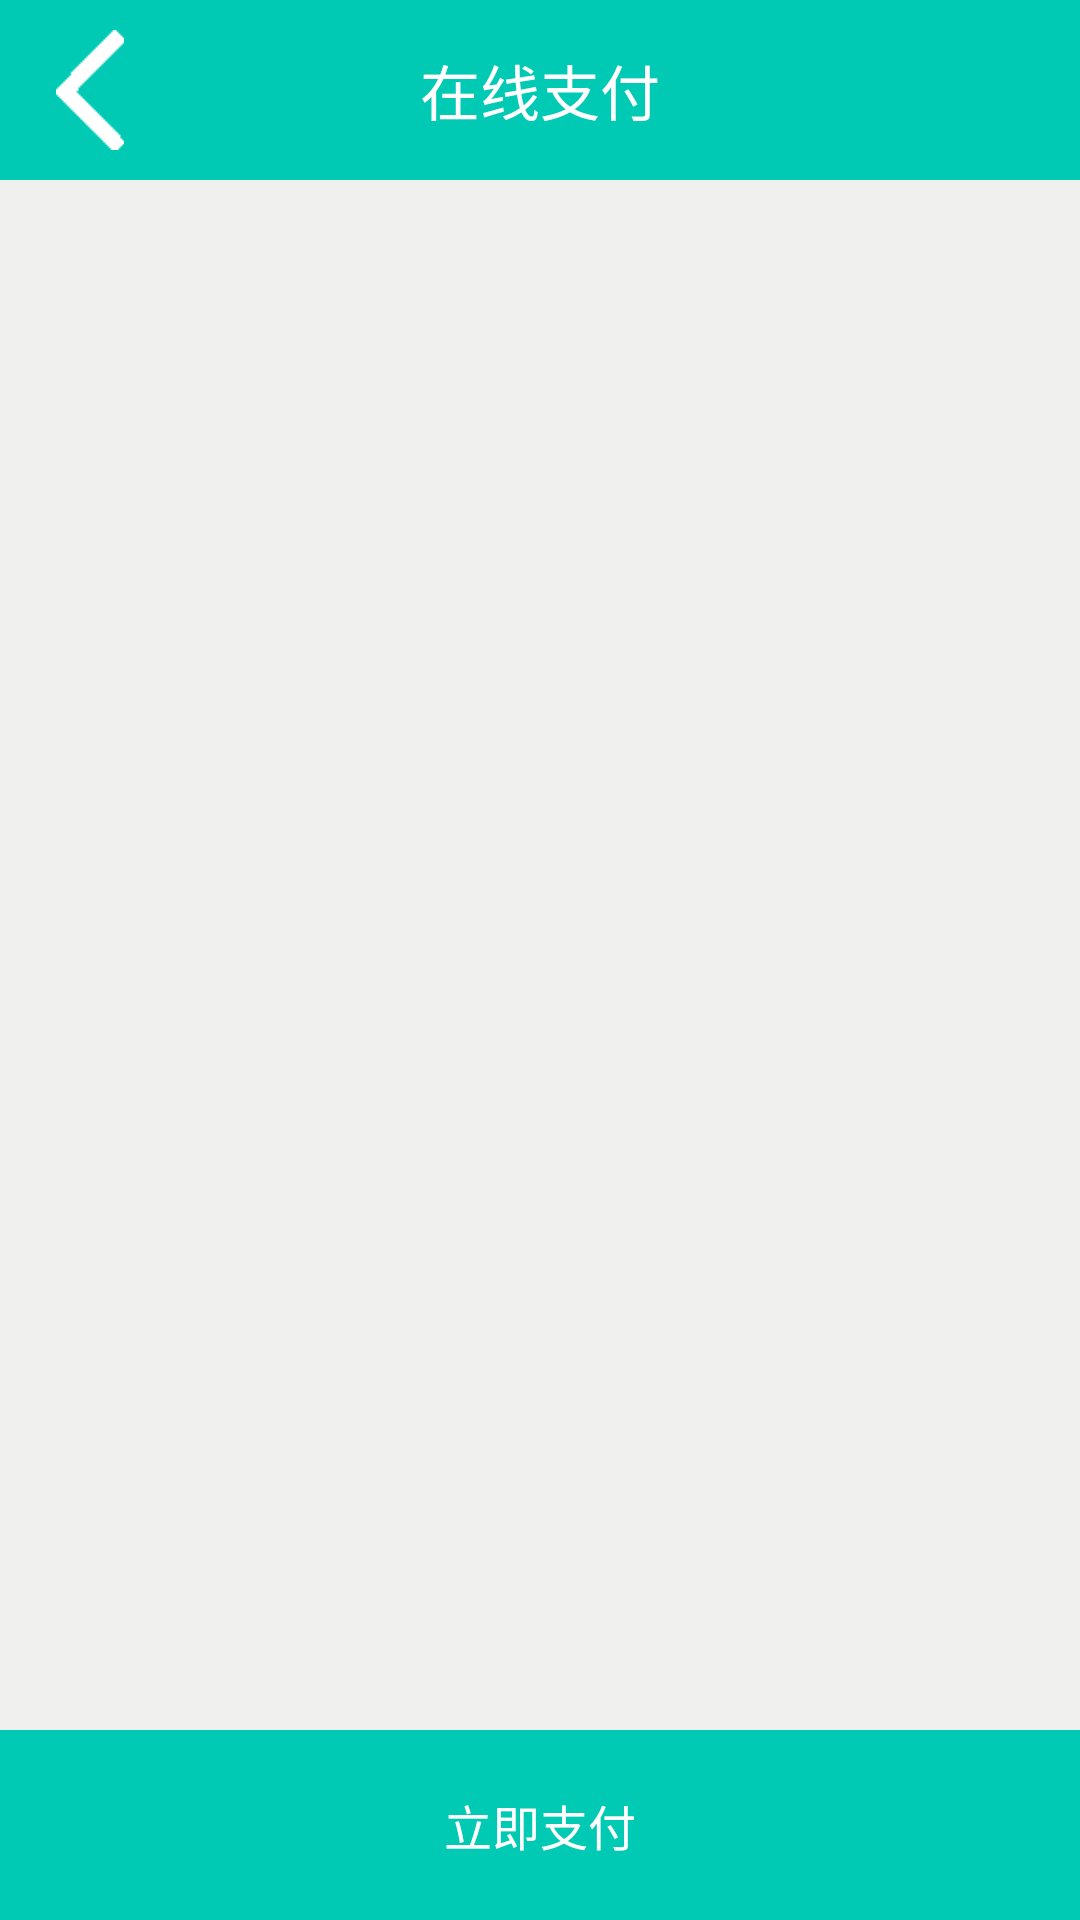

Reconstruct the res/layout file that produces this screen, plus the resources it refers to.
<!-- AndroidManifest.xml: application theme AppBaseTheme -->
<!-- res/layout/activity_buy_now.xml -->
<?xml version="1.0" encoding="utf-8"?>
<RelativeLayout
    xmlns:android="http://schemas.android.com/apk/res/android"
    xmlns:tools="http://schemas.android.com/tools"
    android:layout_width="match_parent"
    android:layout_height="match_parent"
    tools:context="www.aql.com.activities.buynow.BuyNowActivity">

    <RelativeLayout
        android:id="@+id/rl_title"
        android:layout_width="match_parent"
        android:layout_height="@dimen/distance_title"
        android:background="@color/colorPrimary">

        <include layout="@layout/imageview_back"/>

        <TextView
            android:layout_width="wrap_content"
            android:layout_height="wrap_content"
            android:layout_centerInParent="true"
            android:text="在线支付"
            android:textColor="@color/white"
            android:textSize="@dimen/ts_20sp"/>

    </RelativeLayout>

    <TextView
        android:id="@+id/tv_payNow"
        android:layout_width="match_parent"
        android:layout_height="wrap_content"
        android:layout_alignParentBottom="true"
        android:background="@color/colorPrimary"
        android:gravity="center"
        android:padding="@dimen/distance_20dp"
        android:text="立即支付"
        android:textColor="@color/white"/>

    <ListView
        android:id="@+id/lv"
        android:layout_width="match_parent"
        android:layout_height="wrap_content"
        android:layout_above="@id/tv_payNow"
        android:layout_below="@id/rl_title"
        android:scrollbars="none"
        />

</RelativeLayout>
<!-- res/layout/imageview_back.xml (included above) -->
<?xml version="1.0" encoding="utf-8"?>
<ImageView xmlns:android="http://schemas.android.com/apk/res/android"
           android:id="@+id/img_back"
           android:layout_width="@dimen/distance_40dp"
           android:layout_height="match_parent"
           android:layout_margin="@dimen/distance_10dp"
           android:clickable="true"
           android:onClick="click"
           android:src="@drawable/back"/>
<!-- resources referenced by this layout -->
<resources>
  <color name="colorPrimary">#00CAB4</color>
  <color name="white">@android:color/white</color>
  <dimen name="distance_10dp">10dp</dimen>
  <dimen name="distance_20dp">20dp</dimen>
  <dimen name="distance_40dp">40dp</dimen>
  <dimen name="distance_title">60dp</dimen>
  <dimen name="ts_20sp">20sp</dimen>
  <!-- drawable back: png bitmap (drawable-hdpi, 1183 bytes) -->
  <style name="AppBaseTheme" parent="Theme.AppCompat.Light.NoActionBar">
          <item name="colorPrimary">@color/colorPrimary</item>
          <item name="colorPrimaryDark">@color/colorPrimaryDark</item>
          <item name="colorAccent">@color/colorAccent</item>
          <item name="android:textSize">16sp</item>
          <item name="android:textColorPrimary">@color/white</item>
          <item name="android:windowBackground">@color/windowBackground</item>
      </style>
  <color name="colorPrimaryDark">#00CAB4</color>
  <color name="colorAccent">#FF6569</color>
  <color name="windowBackground">#F0F0EE</color>
</resources>
